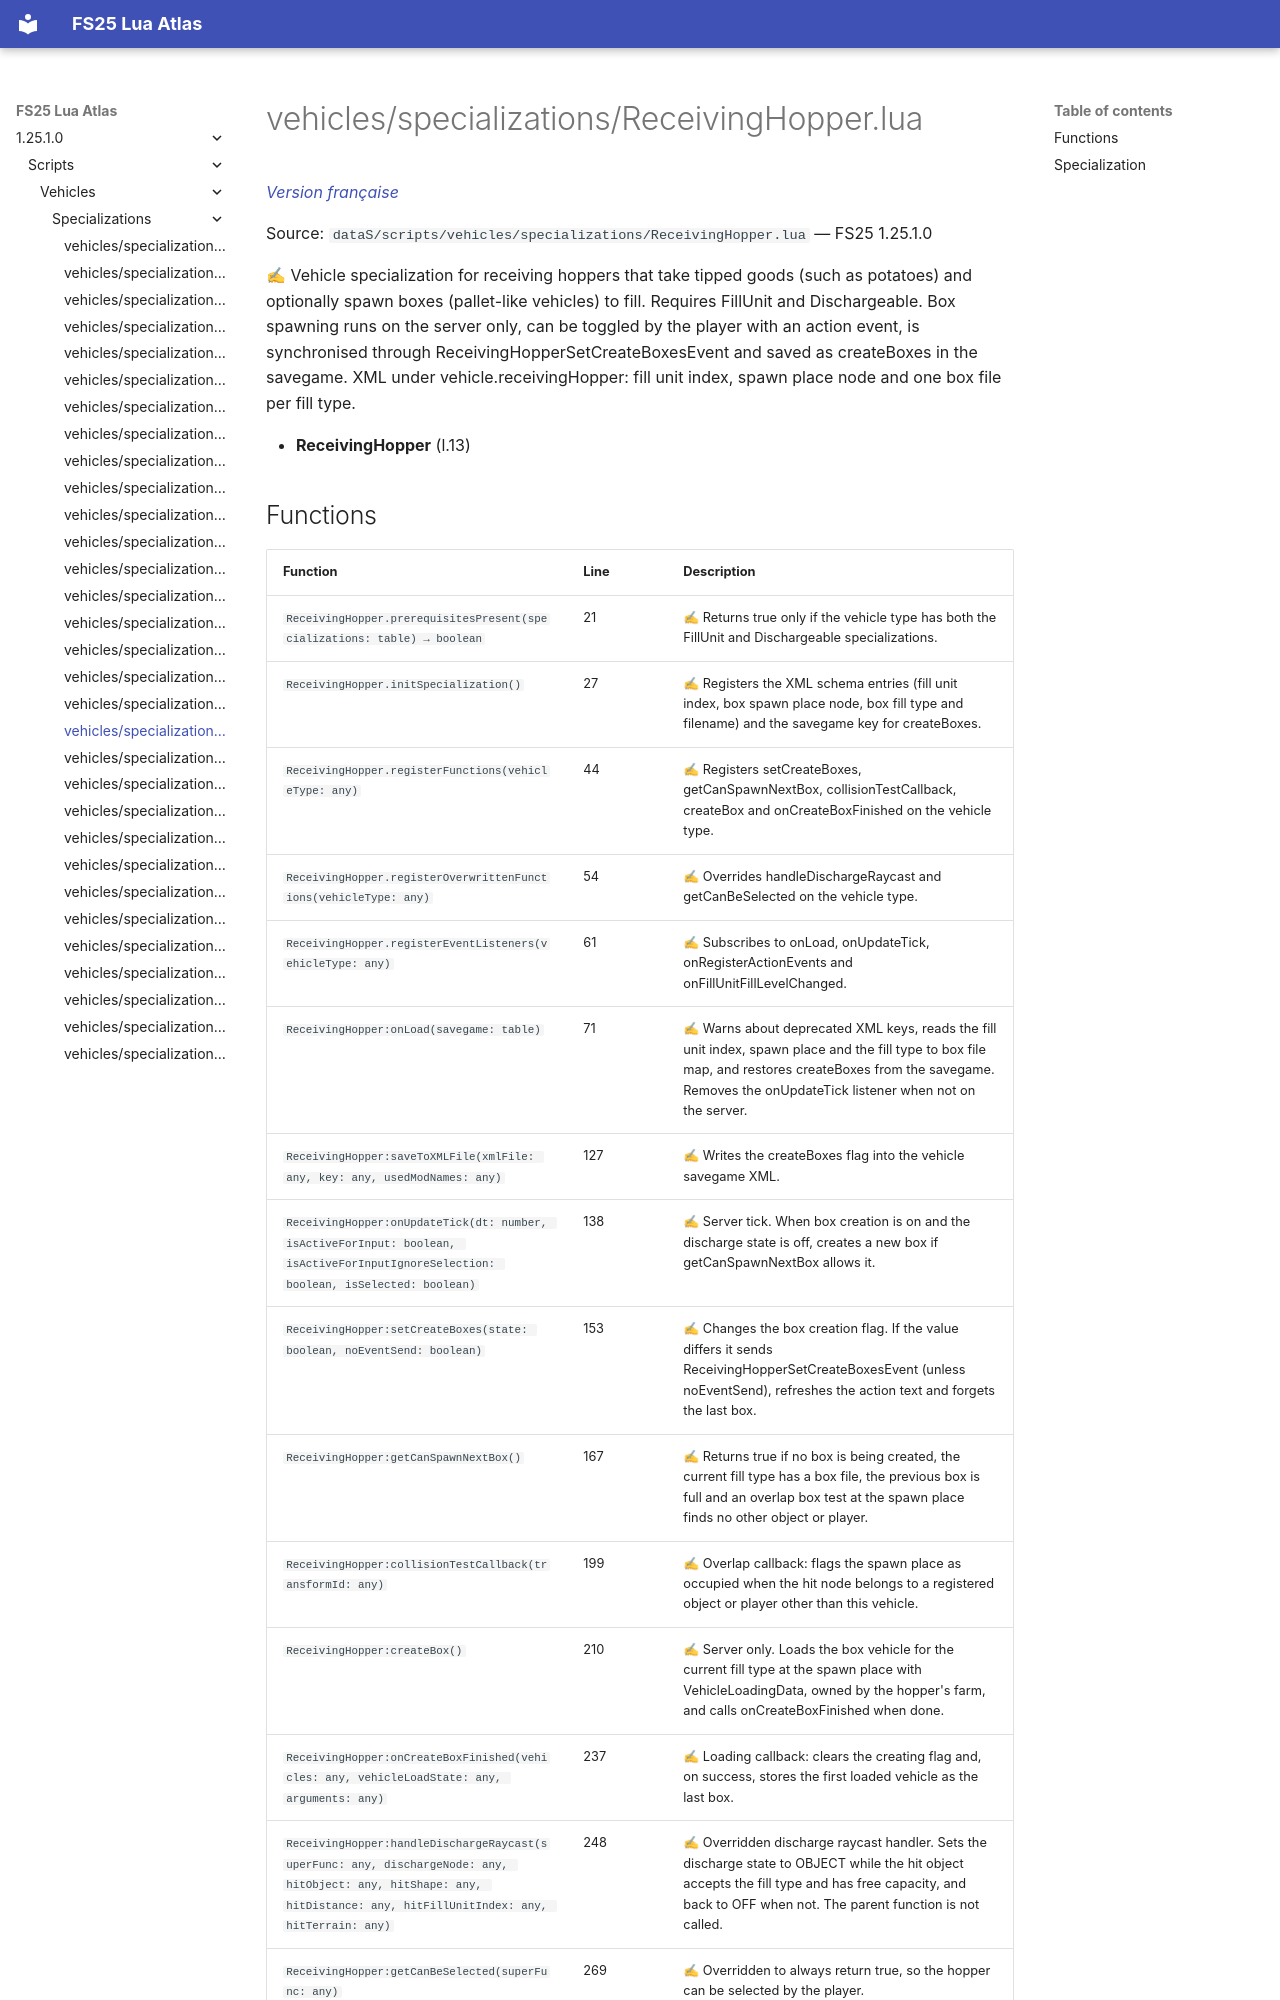

repository: Tim0219800/fs25-lua-atlas · page: 1.25.1.0/scripts/vehicles/specializations/ReceivingHopper.html · generator: mkdocs

# vehicles/specializations/ReceivingHopper.lua

*[Version française](../../../fr/scripts/vehicles/specializations/ReceivingHopper.md)*

Source: `dataS/scripts/vehicles/specializations/ReceivingHopper.lua` — FS25 1.25.1.0

✍ Vehicle specialization for receiving hoppers that take tipped goods (such as potatoes) and optionally spawn boxes (pallet-like vehicles) to fill. Requires FillUnit and Dischargeable. Box spawning runs on the server only, can be toggled by the player with an action event, is synchronised through ReceivingHopperSetCreateBoxesEvent and saved as createBoxes in the savegame. XML under vehicle.receivingHopper: fill unit index, spawn place node and one box file per fill type.

- **ReceivingHopper** (l.13)
